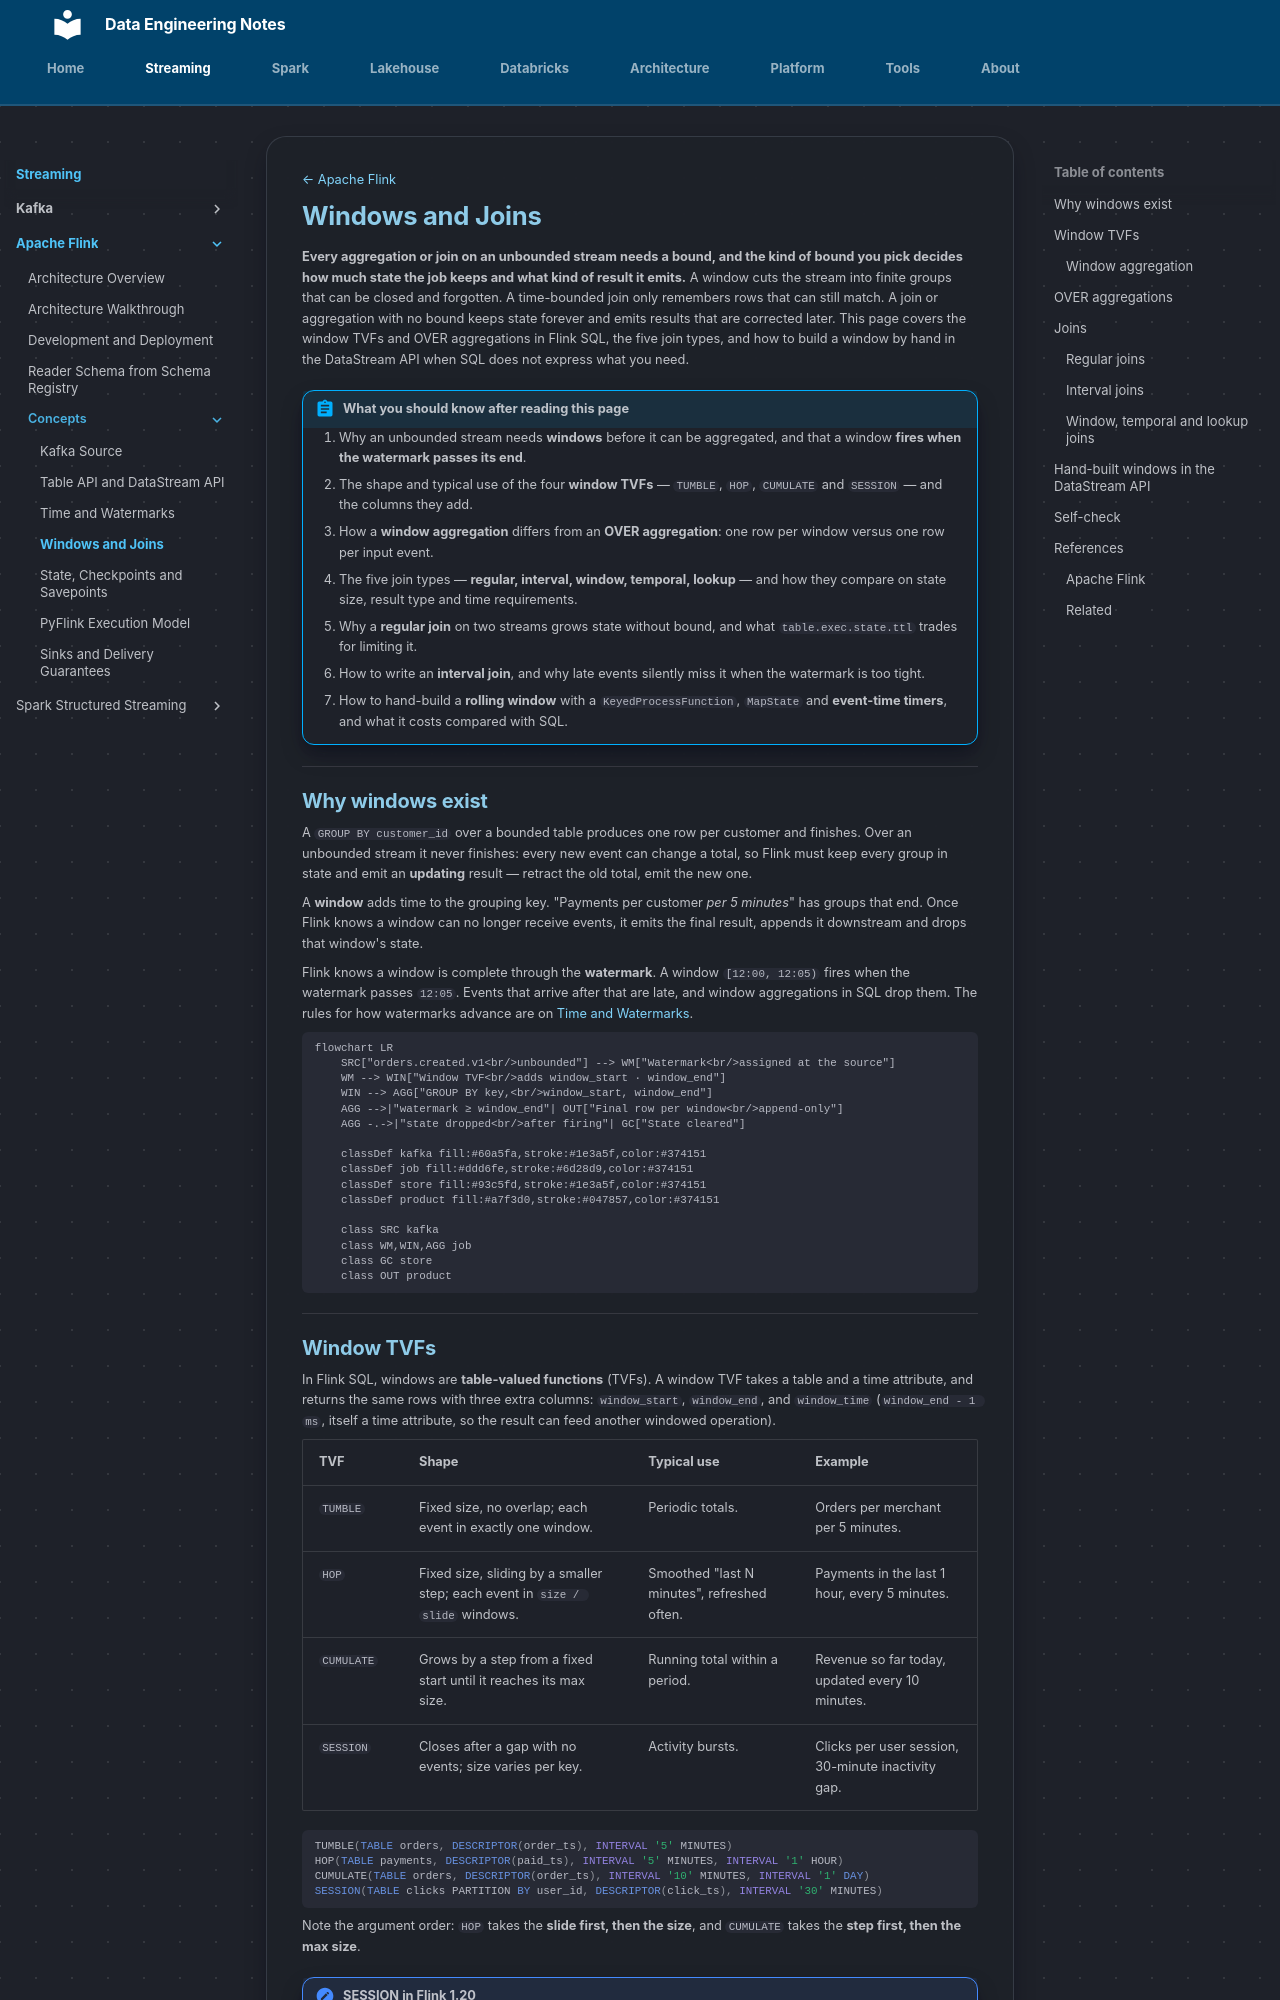

repository: hoile9119/de-notes · page: streaming/apache-flink/concepts/windows-and-joins/index.html · generator: mkdocs

[← Apache Flink](../index.md)

# Windows and Joins

**Every aggregation or join on an unbounded stream needs a bound, and the kind
of bound you pick decides how much state the job keeps and what kind of result
it emits.** A window cuts the stream into finite groups that can be closed and
forgotten. A time-bounded join only remembers rows that can still match. A
join or aggregation with no bound keeps state forever and emits results that
are corrected later. This page covers the window TVFs and OVER aggregations in
Flink SQL, the five join types, and how to build a window by hand in the
DataStream API when SQL does not express what you need.

!!! abstract "What you should know after reading this page"
    1. Why an unbounded stream needs **windows** before it can be aggregated,
       and that a window **fires when the watermark passes its end**.
    2. The shape and typical use of the four **window TVFs** — `TUMBLE`, `HOP`,
       `CUMULATE` and `SESSION` — and the columns they add.
    3. How a **window aggregation** differs from an **OVER aggregation**: one
       row per window versus one row per input event.
    4. The five join types — **regular, interval, window, temporal, lookup** —
       and how they compare on state size, result type and time requirements.
    5. Why a **regular join** on two streams grows state without bound, and what
       `table.exec.state.ttl` trades for limiting it.
    6. How to write an **interval join**, and why late events silently miss it
       when the watermark is too tight.
    7. How to hand-build a **rolling window** with a `KeyedProcessFunction`,
       `MapState` and **event-time timers**, and what it costs compared with SQL.

---

## Why windows exist

A `GROUP BY customer_id` over a bounded table produces one row per customer
and finishes. Over an unbounded stream it never finishes: every new event can
change a total, so Flink must keep every group in state and emit an
**updating** result — retract the old total, emit the new one.

A **window** adds time to the grouping key. "Payments per customer *per
5 minutes*" has groups that end. Once Flink knows a window can no longer
receive events, it emits the final result, appends it downstream and drops
that window's state.

Flink knows a window is complete through the **watermark**. A window
`[12:00, 12:05)` fires when the watermark passes `12:05`. Events that arrive
after that are late, and window aggregations in SQL drop them. The rules for
how watermarks advance are on [Time and Watermarks](time-and-watermarks.md).

```mermaid
flowchart LR
    SRC["orders.created.v1<br/>unbounded"] --> WM["Watermark<br/>assigned at the source"]
    WM --> WIN["Window TVF<br/>adds window_start · window_end"]
    WIN --> AGG["GROUP BY key,<br/>window_start, window_end"]
    AGG -->|"watermark ≥ window_end"| OUT["Final row per window<br/>append-only"]
    AGG -.->|"state dropped<br/>after firing"| GC["State cleared"]

    classDef kafka fill:#60a5fa,stroke:#1e3a5f,color:#374151
    classDef job fill:#ddd6fe,stroke:#6d28d9,color:#374151
    classDef store fill:#93c5fd,stroke:#1e3a5f,color:#374151
    classDef product fill:#a7f3d0,stroke:#047857,color:#374151

    class SRC kafka
    class WM,WIN,AGG job
    class GC store
    class OUT product
```

---
